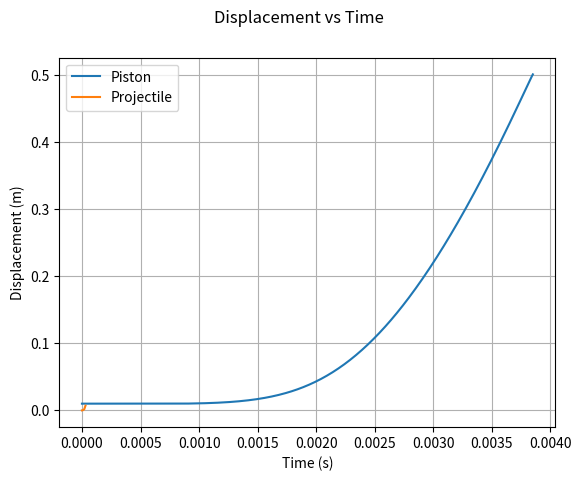
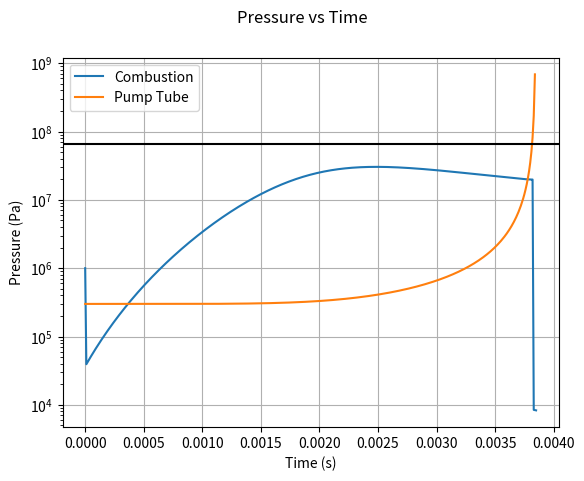
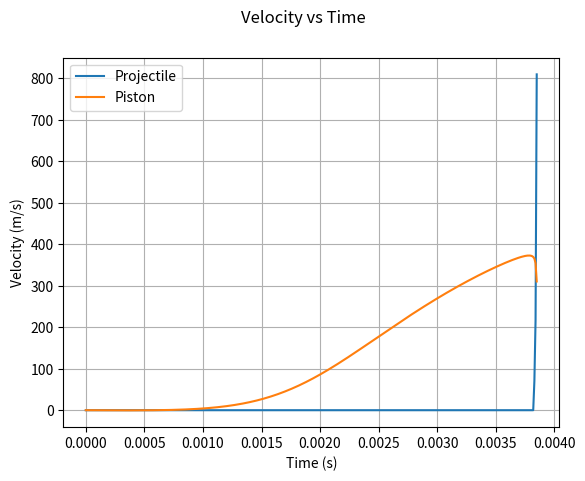
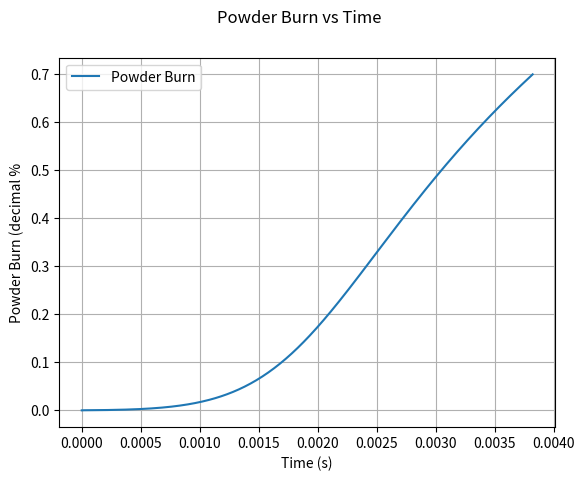

These charts were generated, in order, by the following Python code:
# -*- coding: utf-8 -*-
"""
Created on Fri Dec  3 11:44:15 2021

@author: Group 47
"""
import numpy as np
from matplotlib import pyplot as plt
import math



# COMBUSTION CHAMBER VALUES
D_c = 0.03                      # Diameter of the Combustion Chamber
L_c = 100e-3                    # Length of the Combustion Chamber
P0_c = 1e6                   # Initial pressure in the Combustion Chamber (before detonation)

gamma_c = 1.2238                # Gamma for the combustion products
C = 12e-3                       # Charge Mass 5 to 20 g
BR_exp = 0.81837                # BURN RATE Exponent
u1 = 3.102e-8                   # Burning Rate Constant
e1 = 1.27e-4                    # Propellant half web size - assumes hollow cylindrical powder
density_propel = 1.6e3          # δ Propellant Density
ForceConst_propel = 1.158e6     # λ Propellant Force Constant
CoVolume_propel = 0.8e-3        # η Propellant Co-Volum
V0_c = L_c * math.pi * (D_c/2)**2
Z0_c = (P0_c * (V0_c - C/density_propel)) / (C * (ForceConst_propel + P0_c * (CoVolume_propel - 1 / density_propel)))
  
# PISTON VALUES
D_pis = 0.03    # Diameter of piston
m_pis = 110e-3  # Mass of the piston
mu_pis = 0.4    # Coefficient of friction for the piston against the pump tube

# PUMP TUBE VALUES
P0_pt = 300e3   # Initial pressure in the pump tube (ahead of the piston)
L0_pt = .5      # Length of the pump tube
D_pt = D_pis     # Diameter of the pump tube

# RUPTURE DISK VALUES
P_rupt = 65e+6  # Pressure at which the rupture disk ruptures

# BARREL VALUES
L_b = 3         # Length of the barrel
D_b = 12.7e-3      # Diameter of the barrel
P0_b = 0.1      # Initial upstream pressure in the barrel
gamma_lg = 1.4  # Gamma for the light gas

# IMPACT CHAMBER
gamma_ic = 1.4  # Gamma for the (near vaccum) gas in the impact chamber
V_ic = 1 

# PROJECTILE & SABOT VALUES
m_pr = 1e-3     # Projectile mass
m_sb = 0.47e-3  # Sabot Mass
mu_sb = 0.4     # Sabot Friction coeff.

# SIMULATION DETAILS
delta_t = 1e-5  # Time step length

# Calculating areas from diameters
A_c = np.pi * (D_c/2)**2
A_pt = np.pi * (D_pt/2)**2
A_b = np.pi * (D_b/2)**2
A_pis = np.pi * (D_pis/2)**2


# | COMBUSTION |   PISTON   | RUPTURE DISK | PROJECTILE |
# |    _c      | _c/_pis/_pt|     _rup     |    _pr     |

# _c   = combustion
# _pis = piston
# _pt  = pump tube
# _pr  = projectile
# _sb  = sabot

# t = time
# T = temperature
# P = Pressure
# v = velocity
# V = Volume
# a = acceleration
# x = displacement
def DoIt(A_c = A_c, L_c = L_c, P0_c = P0_c, gamma_c = gamma_c,\
         A_pis = A_pis, m_pis = m_pis, mu_pis = mu_pis, \
         P0_pt = P0_pt, L0_pt = L0_pt, A_pt = A_pt,\
         P_rupt = P_rupt,\
         L_b =  L_b, D_b = D_b, P0_b = P0_b, gamma_lg = gamma_lg,\
         m_pr = m_pr, m_sb = m_sb, mu_sb = mu_sb,\
         gamma_ic = gamma_ic, V_ic = V_ic,\
         delta_t = delta_t):
    # DEFINING ARRAYS
    """
    any initial value that's in one of these arrays that is NOT a 
    variable will need to be replaced, I've just put in some placeholder
    values so that I can test the program.
    - Euan
    """
    global n_array, t_array, x_pis_array, x_pr_array, n_disk_rupture, P_c_array, \
            v_pis_array, v_pr_array, P_pt_array, Z_c_array
    
    P_pt_array = [P0_pt]        # PUMP TUBE Pressure Ahead of Piston
    P_b_array = [1e-3]          # BARREL PRESSURE Behind the projectile
    x_pis_array = [0.01]           # PISTON DISPLACEMENT from initial position
    x_pr_array = [0]            # PROJECTILE DISPLACEMENT from initial position
    v_pis_array = [0]           # PISTON VELOCITY
    v_pr_array = [0]            # PROJECTILE VELOCITY
    a_pis_array = [0]           # PISTON ACCELERATION
    a_pr_array = [0]            # PROJECTILE ACCELERATION
    Vol_c_array = [0]           # PISTON/COMB. VOLUME of chamber
    Vol_pis_array = [0]         # PISTON/BARREL VOLUME behind projectile
    n_array = []                # Counts the time step number
    t_array = []                # Holds the time step value
     
    # COMBUSTION CHAMBER

    P_c_array = [P0_c] # Combustion chamber pressure array, starts with pressure for now 
    Z_c_array = [0]          # POWDER BURN Decimal - may need to start at z0
    
    
    
    # DISK RUPTURE BOOLEANS
    diskBroken = False
    diskJustBroken = True
    
    
    
    def combustElement():
        """ Handles the current pressure in the combustion chamber.
            Current time drives the initial expansion and increase in pressure.
            Position of piston drives the decrease in pressure due to 
            expansion. """
        try:
            S
        except:
            S = 0
        P_c_prev = P_c_array[-1]                            # Previous Combustion Chamber Pressure
        R1 = u1 / e1    
        dz_dt = R1 * P_c_prev**BR_exp                       # Burn Rate gradient
        Z_cur = Z_c_array[-1] + delta_t * dz_dt             # Current Burnt decimal
        Z_c_array.append(Z_cur)                             # Append to Powder Burn array
        
        P_pt = P_pt_array[-1]
        if len(x_pis_array) == 1:
            dx = 0
        else:
            dx = x_pis_array[-2] - x_pis_array[-1]
        
        S = S + dx * P_pt
        P_c = (ForceConst_propel * C * Z_cur - (gamma_c-1)*(m_pis / 2 * v_pis_array[-1]**2 + A_c * S)) \
            / (V0_c + A_c * x_pis_array[-1] - C / density_propel - (CoVolume_propel - 1 / density_propel)* C * Z_cur)
        
        # P_c = P_c_array[0]*np.power(x_pis_array[0]/x_pis_array[-1], gamma_c)
        P_c_array.append(P_c)
        
        
    def pistonElement():
        """ Handles a single time step element of the piston along the
            pump tube."""
        delta_P = P_c_array[-1] - P_pt_array[-1]
        F_pressure = delta_P*A_pis
        F_fric = mu_pis*0  # change later
        F_res = F_pressure - F_fric
        a_pis = F_res/m_pis
        a_pis_array.append(a_pis)
        v_pis = v_pis_array[-1] + a_pis*delta_t
        x_pis = v_pis_array[-1]*delta_t + 0.5*a_pis*(delta_t**2) + x_pis_array[-1] 
        v_pis_array.append(v_pis)
        x_pis_array.append(x_pis)
        
        
       
        P_pt = P_pt_array[0]*np.power((L0_pt - x_pis_array[0])/(L0_pt - x_pis_array[-1]), gamma_lg)
        P_pt_array.append(P_pt)
        v_pr_array.append(0)
        
    

    
    def barrelElement():
        """ Handles a single time step element of the projectile/sabot 
            combination along the barrel.
            When this function is run, each time step will have two entries 
            for the pump tube pressure. """
        # Movement of Sabot/Projectile
        delta_P_pr = P_pt_array[-1] - P_b_array[-1]
        F_pressure = delta_P_pr*A_b
        F_fric = mu_sb*0 # change later
        F_res = F_pressure - F_fric
        a_pr = F_res/(m_pr + m_sb)
        a_pr_array.append(a_pr)
        v_pr = v_pr_array[-1] + a_pr*delta_t
        x_pr = v_pr_array[-1]*delta_t + 0.5*a_pr*(delta_t**2) + x_pr_array[-1]
        v_pr_array.append(v_pr)
        x_pr_array.append(x_pr)
        
        # Movement of Piston
        delta_P_pis = P_c_array[-1] - P_pt_array[-1]
        F_pressure = delta_P_pis*A_pis
        F_fric = mu_pis*0  # change later
        F_res = F_pressure - F_fric
        a_pis = F_res/m_pis
        a_pis_array.append(a_pis)
        v_pis = v_pis_array[-1] + a_pis*delta_t
        x_pis = v_pis_array[-1]*delta_t + 0.5*a_pis*(delta_t**2) + x_pis_array[-1] 
        v_pis_array.append(v_pis)
        x_pis_array.append(x_pis)
        
        # Calculation of (changed) pressures
        P_c = P_c_array[0]*np.power(x_pis_array[0]/x_pis_array[-1], gamma_c)
        P_c_array.append(P_c)
        P_pt = P_pt_array[0]*np.power((A_pis*(L0_pt - x_pis_array[0]))/(A_pis*(L0_pt - x_pis_array[-1]) + A_b*x_pr_array[-1]), gamma_lg)
        P_pt_array.append(P_pt)
        P_b = P_b_array[0]*np.power((V_ic + A_b*(L_b - x_pr_array[0]))/(V_ic + A_b*(L_b - x_pr_array[-1])), gamma_ic)
        P_b_array.append(P_b)
        
    
    i = 0
    n_array.append(i)
    t_array.append(i*delta_t)
    while x_pr_array[-1] < L_b:
        if P_pt_array[-1] < P_rupt and diskBroken == False:
            # Disk unbroken, just the pump tube
            combustElement()
            pistonElement()
            #print(P_t_array[-1])
        elif diskJustBroken == True:
            # Disk broken - pump tube and sabot dynamics
            print("Barrel Reached at n = "+str(n_array[-1])+" (or "+str(t_array[-1])+"s)")
            
            diskBroken = True
            diskJustBroken = False
            n_disk_rupture = n_array[-1]
            barrelElement()
        else:
            # Disk broken- pump tube and sabot dynamics
            barrelElement()
        
        i += 1
        n_array.append(i)
        t_array.append(i*delta_t)
        if i*delta_t > 2:
            n_disk_rupture = 0
            print('Rupture disk pressure was not reached')
            break
            
    """
    # Seperating out the pump tube pressure disk rupture
    P_t_barrelElement = []
    P_t_pistonElement = []
    P_t_average = P_t_array[0:n_disk_rupture]
    
    for i in range(n_disk_rupture, n_disk_rupture + len(n_array[n_disk_rupture:-1])):
        P_t_barrelElement.append(P_t_array[i])
        P_t_pistonElement.append(P_t_array[i+1])
        P_t_average.append(0.5*(P_t_array[i]+ P_t_array[i+1]))
     """   
    print('Projectile Exit Velocity = ', v_pr_array[-1])       
    return n_array, t_array, x_pis_array, x_pr_array, n_disk_rupture, P_c_array

data = DoIt() # Data format: n_array, t_array, x_pis_array, x_p_array, n_disk_rupture, P_c_array
"""
fig, ax = plt.subplots(constrained_layout=True)
ax.plot(data[4][0:-1], data[2], color = "blue")
ax.tick_params(axis = 'y', labelcolor = "blue")
ax.set_xlabel("Step number")
ax.set_ylabel("Position [m]", color = "blue")
ax.axhline(y = L_t0, color = "black", ls = '--')
ax2 = ax.twinx()
ax2.plot(data[4][0:-1],data[3], color =  "red")
ax2.tick_params(axis = 'y', labelcolor = "red")
ax2.set_ylabel("Acceleration [m/s^2]", color = "red")
"""
"""
ax3 = ax2.twinx()
ax3.plot(data[4], data[6], color = "green")
ax3.tick_params(axis = 'y', labelcolor = "green")
ax3.set_ylabel("Velocity", color = "green")
plt.show()
"""
"""
fig, ax = plt.subplots(constrained_layout=True)
ax.plot(data[4], data[1], color = "blue")
ax.tick_params(axis = 'y', labelcolor = "blue")
ax.set_xlabel("Step number")
ax.set_ylabel("P_c (behind)", color = "blue")
ax2 = ax.twinx()
ax2.plot(data[4], data[0], color =  "red")
ax2.tick_params(axis = 'y', labelcolor = "red")
ax2.set_ylabel("P_t (infront)", color = "red")
plt.show()
"""


# ------------------------ Displacement-Time Plots --------------------------------
fig_DT = plt.figure()               # Create Figure
fig_DT.suptitle('Displacement vs Time') # Set Figure Title
ax_DT = fig_DT.add_subplot()        # Add axes to figure
    
ax_DT.set_xlabel('Time (s)')        # Set x label
ax_DT.set_ylabel('Displacement (m)')   # Set y label

# Plot Pressures with time   
ax_DT.plot(t_array, x_pis_array,  label='Piston')                        
ax_DT.plot(t_array[0:len(x_pr_array)], x_pr_array, label='Projectile') 
ax_DT.grid()                        # Apply a grid to plot area
ax_DT.legend()                      # Enable Legends
# -----------------------------------------------------------------------------

# ------------------------ Pressure-Time Plots --------------------------------
fig_PT = plt.figure()               # Create Figure
fig_PT.suptitle('Pressure vs Time') # Set Figure Title
ax_PT = fig_PT.add_subplot()        # Add axes to figure
ax_PT.set_yscale('log')             # Use logarithmic Y scale
    
ax_PT.set_xlabel('Time (s)')        # Set x label
ax_PT.set_ylabel('Pressure (Pa)')   # Set y label

# Plot Pressures with time   
ax_PT.plot(t_array, P_c_array,  label='Combustion')                        
ax_PT.plot(t_array, P_pt_array, label='Pump Tube') 
ax_PT.grid()                        # Apply a grid to plot area
ax_PT.legend()                      # Enable Legends
ax_PT.axhline(y=P_rupt, color='k')
# ----------------------------------------------------------------------------- 

# ------------------------ Velocity-Time Plots --------------------------------
fig_vT = plt.figure()               # Create Figure
fig_vT.suptitle('Velocity vs Time') # Set Figure Title
ax_vT = fig_vT.add_subplot()        # Add axes to figure
    
ax_vT.set_xlabel('Time (s)')        # Set x label
ax_vT.set_ylabel('Velocity (m/s)')   # Set y label
                       # Apply a grid to plot area
# Plot Velocities with time   
ax_vT.plot(t_array, v_pr_array, label='Projectile')                        
ax_vT.plot(t_array, v_pis_array, label='Piston') 
ax_vT.grid()                        # Apply a grid to plot area
ax_vT.legend()                      # Enable Legends
# -----------------------------------------------------------------------------

# ------------------------ Burn-Time Plots --------------------------------
fig_BT = plt.figure()               # Create Figure
fig_BT.suptitle('Powder Burn vs Time') # Set Figure Title
ax_BT = fig_BT.add_subplot()        # Add axes to figure
    
ax_BT.set_xlabel('Time (s)')        # Set x label
ax_BT.set_ylabel('Powder Burn (decimal %')   # Set y label
                       # Apply a grid to plot area
# Plot Velocities with time   
ax_BT.plot(t_array[0:len(Z_c_array)], Z_c_array, label='Powder Burn')                        
ax_BT.grid()                        # Apply a grid to plot area
ax_BT.legend()                      # Enable Legends
# -----------------------------------------------------------------------------    
